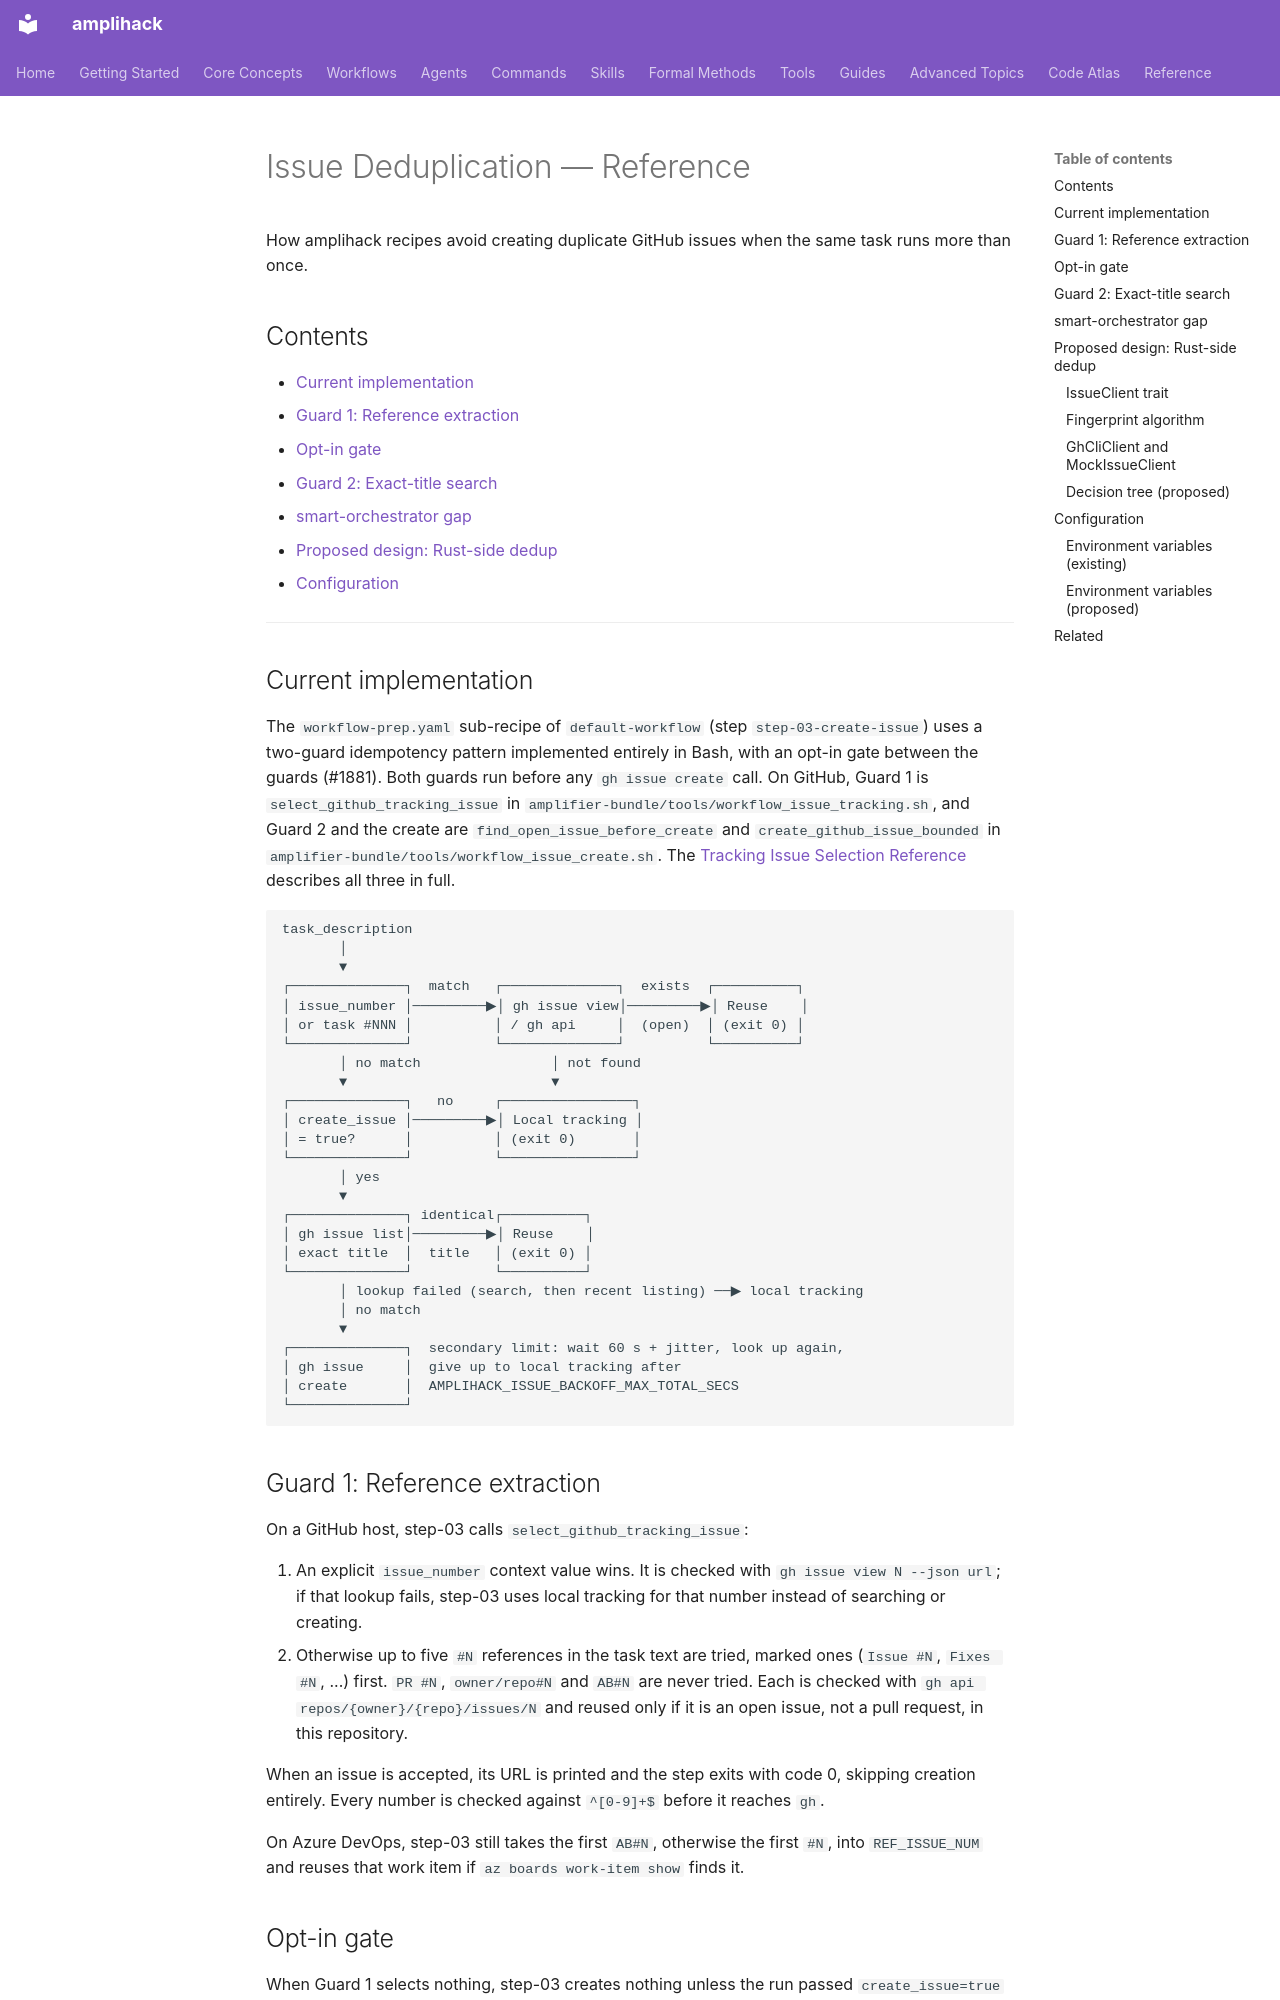

repository: rysweet/amplihack-rs · page: reference/issue-dedup/index.html · generator: mkdocs

# Issue Deduplication — Reference

How amplihack recipes avoid creating duplicate GitHub issues when the same
task runs more than once.

## Contents

- [Current implementation](#current-implementation)
- [Guard 1: Reference extraction](#guard-1-reference-extraction)
- [Opt-in gate](#opt-in-gate)
- [Guard 2: Exact-title search](#guard-2-exact-title-search)
- [smart-orchestrator gap](#smart-orchestrator-gap)
- [Proposed design: Rust-side dedup](#proposed-design-rust-side-dedup)
- [Configuration](#configuration)

---

## Current implementation

The `workflow-prep.yaml` sub-recipe of `default-workflow` (step
`step-03-create-issue`) uses a two-guard idempotency pattern implemented
entirely in Bash, with an opt-in gate between the guards (#1881). Both guards
run before any `gh issue create` call. On GitHub, Guard 1 is
`select_github_tracking_issue` in
`amplifier-bundle/tools/workflow_issue_tracking.sh`, and Guard 2 and the
create are `find_open_issue_before_create` and
`create_github_issue_bounded` in `amplifier-bundle/tools/workflow_issue_create.sh`.
The [Tracking Issue Selection Reference](workflow-tracking-issue-selection.md)
describes all three in full.

```
task_description
       │
       ▼
┌──────────────┐  match   ┌──────────────┐  exists  ┌──────────┐
│ issue_number │─────────▶│ gh issue view│─────────▶│ Reuse    │
│ or task #NNN │          │ / gh api     │  (open)  │ (exit 0) │
└──────────────┘          └──────────────┘          └──────────┘
       │ no match                │ not found
       ▼                         ▼
┌──────────────┐   no     ┌────────────────┐
│ create_issue │─────────▶│ Local tracking │
│ = true?      │          │ (exit 0)       │
└──────────────┘          └────────────────┘
       │ yes
       ▼
┌──────────────┐ identical┌──────────┐
│ gh issue list│─────────▶│ Reuse    │
│ exact title  │  title   │ (exit 0) │
└──────────────┘          └──────────┘
       │ lookup failed (search, then recent listing) ──▶ local tracking
       │ no match
       ▼
┌──────────────┐  secondary limit: wait 60 s + jitter, look up again,
│ gh issue     │  give up to local tracking after
│ create       │  AMPLIHACK_ISSUE_BACKOFF_MAX_TOTAL_SECS
└──────────────┘
```

## Guard 1: Reference extraction

On a GitHub host, step-03 calls `select_github_tracking_issue`:

1. An explicit `issue_number` context value wins. It is checked with
   `gh issue view N --json url`; if that lookup fails, step-03 uses local
   tracking for that number instead of searching or creating.
2. Otherwise up to five `#N` references in the task text are tried, marked
   ones (`Issue #N`, `Fixes #N`, ...) first. `PR #N`, `owner/repo#N` and
   `AB#N` are never tried. Each is checked with
   `gh api repos/{owner}/{repo}/issues/N` and reused only if it is an open
   issue, not a pull request, in this repository.

When an issue is accepted, its URL is printed and the step exits with
code 0, skipping creation entirely. Every number is checked against
`^[0-9]+$` before it reaches `gh`.

On Azure DevOps, step-03 still takes the first `AB#N`, otherwise the first
`#N`, into `REF_ISSUE_NUM` and reuses that work item if
`az boards work-item show` finds it.
